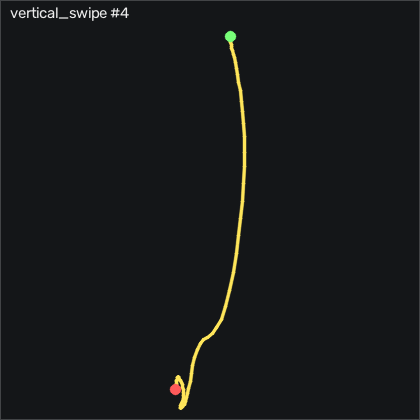

Source data for this figure (header and first rows):
t_s, ax, ay, az, gx, gy, gz, seq
0.00000, -0.853, -0.114, 0.385, 0.6215, 4.137, -1.049, 6007
0.01000, -0.85, -0.111, 0.381, 0.3775, 4.595, -0.9878, 6008
0.02000, -0.847, -0.107, 0.383, 0.1945, 4.747, -1.11, 6009
0.03000, -0.836, -0.106, 0.388, -0.04847, 5.082, -1.353, 6010
0.04000, -0.815, -0.112, 0.392, 0.2255, 6.058, -2.146, 6011
0.05000, -0.792, -0.111, 0.385, 0.4085, 7.704, -2.207, 6012
0.06000, -0.778, -0.119, 0.375, 0.7135, 9.717, -2.146, 6013
0.07100, -0.787, -0.126, 0.351, 1.08, 12.09, -1.536, 6014
0.08000, -0.774, -0.117, 0.345, 1.019, 13.01, -0.2558, 6015
0.09000, -0.753, -0.106, 0.345, 2.055, 14.53, -0.3778, 6016
0.1, -0.731, -0.106, 0.342, 3.122, 17.09, -1.018, 6017
0.11, -0.686, -0.102, 0.337, 4.311, 20.14, -2.268, 6018
0.12, -0.624, -0.08100, 0.335, 5.988, 24.56, -3.579, 6019
0.13, -0.558, -0.07100, 0.328, 7.573, 29.81, -6.018, 6020
0.14, -0.476, -0.08100, 0.314, 8.702, 36.76, -9.067, 6021
0.15, -0.387, -0.104, 0.296, 9.677, 44.69, -11.6, 6022
0.16, -0.318, -0.136, 0.276, 10.32, 53.89, -11.9, 6023
0.17, -0.24, -0.171, 0.261, 10.65, 62.7, -8.914, 6024
0.18, -0.168, -0.18, 0.273, 11.78, 71.97, -3.183, 6025
0.19, -0.113, -0.171, 0.284, 12.94, 83.16, 3.738, 6026
0.201, -0.07900, -0.161, 0.28, 12.45, 95.14, 12.09, 6027
0.21, -0.03200, -0.136, 0.282, 10.8, 105.6, 20.96, 6028
0.22, 0.01600, -0.09400, 0.291, 8.793, 115.4, 28.43, 6029
0.23, 0.09500, -0.07300, 0.32, 6.262, 124.9, 33.98, 6030
0.241, 0.18, -0.07000, 0.34, 3.58, 136.3, 38.13, 6031
0.25, 0.174, -0.143, 0.334, -0.4755, 150.5, 44.2, 6032
0.26, 0.09200, -0.202, 0.262, -6.481, 162.9, 61.24, 6033
0.27, -0.03400, -0.133, 0.208, -12.61, 167.5, 87.61, 6034
0.28, -0.133, 0.00100, 0.185, -15.87, 165.5, 110.3, 6035
0.29, -0.318, 0.141, 0.08600, -19.84, 168.3, 126.8, 6036
0.3, -0.534, 0.245, -0.06400, -25.6, 172.7, 135.2, 6037
0.31, -0.892, 0.322, -0.283, -27.55, 177.9, 138.9, 6038
0.32, -1.264, 0.396, -0.559, -32.55, 174.9, 141.9, 6039
0.33, -1.619, 0.477, -0.751, -38.4, 153.8, 139.7, 6040
0.34, -1.824, 0.513, -0.804, -41.82, 120.4, 130, 6041
0.35, -1.868, 0.486, -0.746, -43.59, 82.89, 116.1, 6042
0.36, -1.851, 0.49, -0.629, -43.74, 52.28, 101.7, 6043
0.371, -1.812, 0.476, -0.484, -42.49, 34.35, 87.21, 6044
0.38, -1.714, 0.507, -0.359, -38.62, 28.01, 69.56, 6045
0.39, -1.669, 0.514, -0.278, -33.52, 36.42, 50.48, 6046
0.4, -1.668, 0.481, -0.301, -29.07, 53.83, 32.28, 6047
0.411, -1.69, 0.438, -0.348, -23.68, 71.73, 14.68, 6048
0.42, -1.719, 0.397, -0.403, -18.31, 81.85, -1.14, 6049
0.43, -1.718, 0.357, -0.443, -14.38, 83.13, -13.24, 6050
0.44, -1.7, 0.338, -0.455, -11.94, 76.24, -21.99, 6051
0.45, -1.636, 0.312, -0.423, -10.75, 63.56, -29.68, 6052
0.46, -1.548, 0.256, -0.37, -10.51, 50.45, -36.02, 6053
0.47, -1.465, 0.204, -0.323, -11.39, 39.44, -38.88, 6054
0.48, -1.401, 0.136, -0.292, -12.49, 32.16, -37.69, 6055
0.49, -1.336, 0.08700, -0.295, -13.04, 26.97, -34.49, 6056
0.5, -1.276, 0.00300, -0.308, -13.13, 21.73, -30.47, 6057
0.51, -1.231, -0.06700, -0.307, -12.12, 12.83, -21.78, 6058
0.52, -1.21, -0.03600, -0.299, -8.829, 3.253, -8.64, 6059
0.53, -1.206, 0.04500, -0.287, -2.213, -5.405, 0.5372, 6060
0.541, -1.16, 0.132, -0.25, 5.012, -14.13, 2.366, 6061
0.55, -1.107, 0.212, -0.215, 9.372, -20.44, -0.6518, 6062
0.56, -1.042, 0.246, -0.183, 9.342, -25.01, -6.14, 6063
0.57, -0.962, 0.243, -0.17, 6.659, -27.91, -12.51, 6064
0.581, -0.898, 0.218, -0.162, 2.878, -29.22, -17.97, 6065
0.59, -0.835, 0.192, -0.153, -0.5065, -28.85, -21.72, 6066
... 22 more rows
